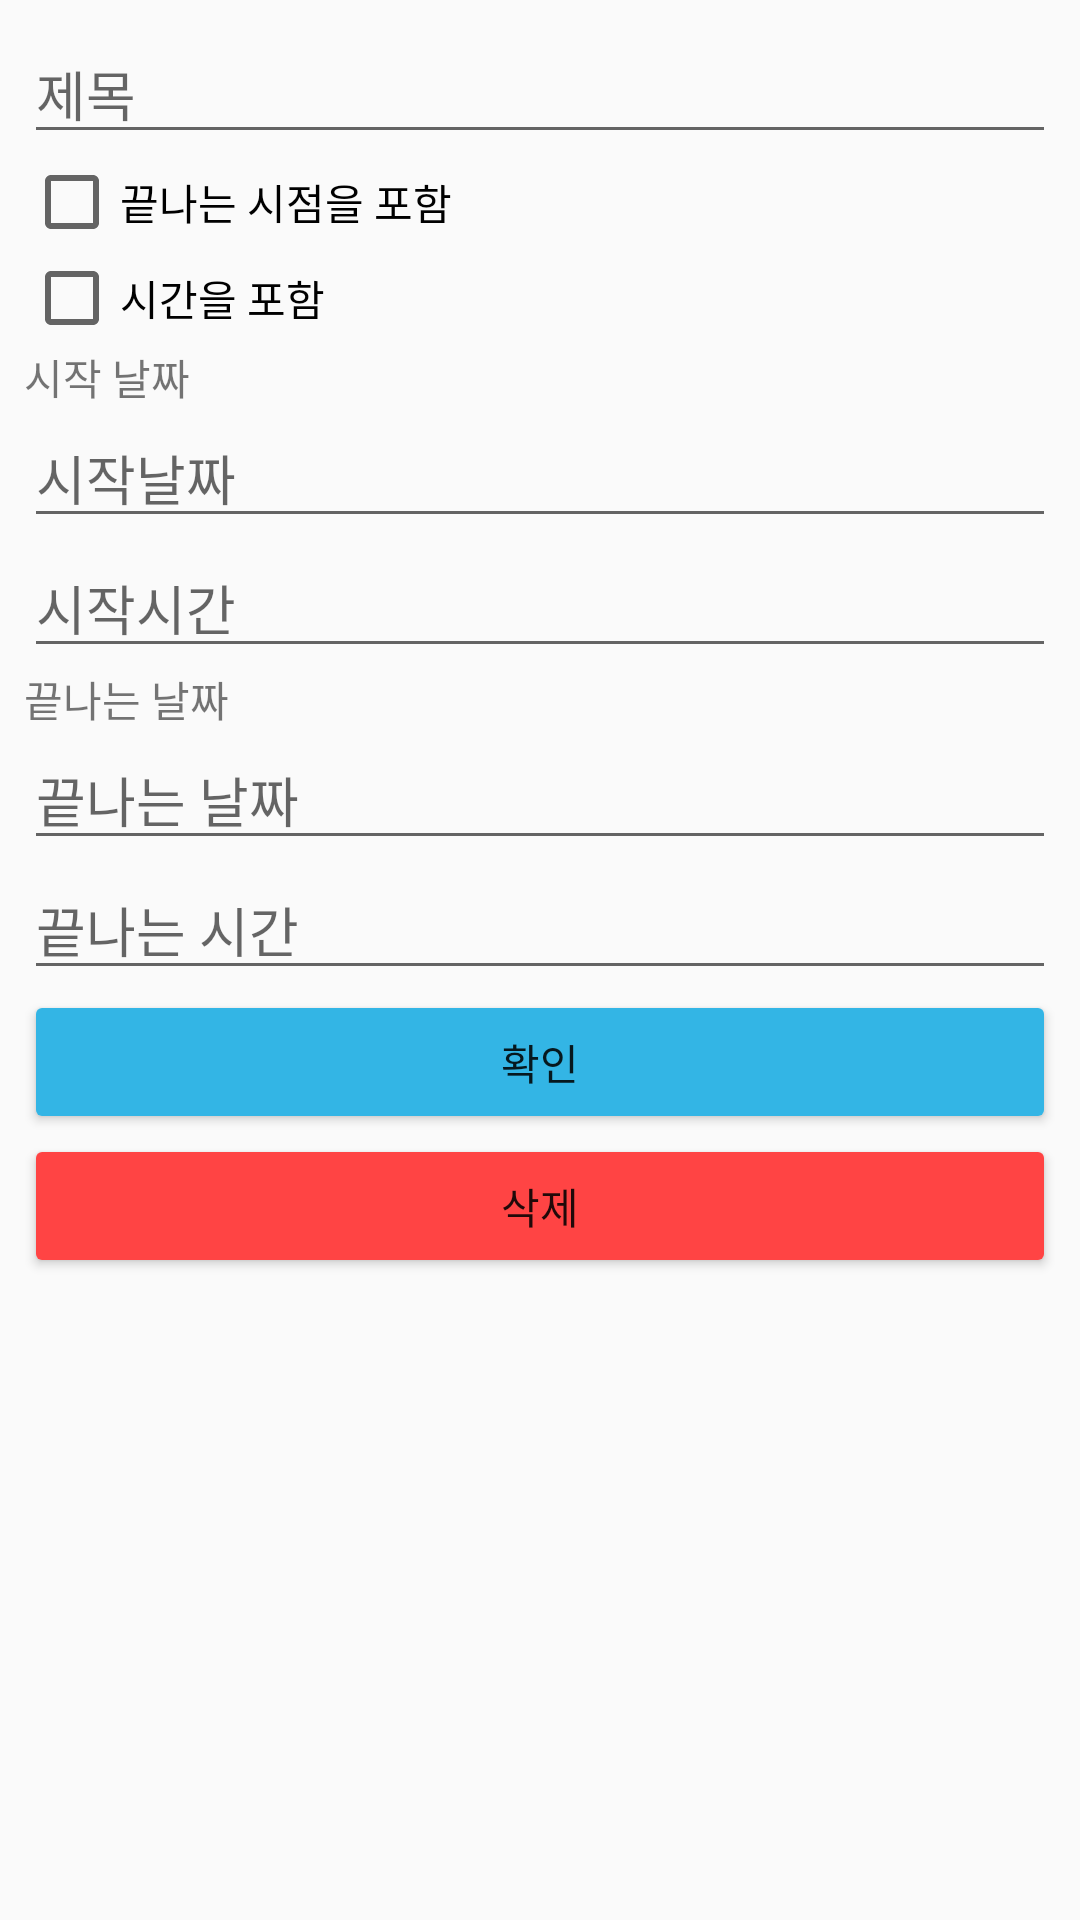

Produce the Android XML layout that renders to this screen, including the resource entries it uses.
<!-- AndroidManifest.xml: application theme AppTheme -->
<!-- res/layout/activity_update_schedule.xml -->
<?xml version="1.0" encoding="utf-8"?>
<android.support.constraint.ConstraintLayout xmlns:android="http://schemas.android.com/apk/res/android"
    xmlns:app="http://schemas.android.com/apk/res-auto"
    xmlns:tools="http://schemas.android.com/tools"
    android:layout_width="match_parent"
    android:layout_height="match_parent"
    tools:context=".activity.update.UpdateScheduleActivity">

    <ScrollView
        android:layout_width="match_parent"
        android:layout_height="match_parent"
        android:layout_marginStart="8dp"
        android:layout_marginTop="8dp"
        android:layout_marginEnd="8dp"
        android:layout_marginBottom="8dp"
        app:layout_constraintBottom_toBottomOf="parent"
        app:layout_constraintEnd_toEndOf="parent"
        app:layout_constraintStart_toStartOf="parent"
        app:layout_constraintTop_toTopOf="parent">

        <LinearLayout
            android:layout_width="match_parent"
            android:layout_height="wrap_content"
            android:orientation="vertical" >

            <EditText
                android:id="@+id/iptTitle"
                android:layout_width="match_parent"
                android:layout_height="wrap_content"
                android:ems="10"
                android:hint="제목"
                android:inputType="textPersonName" />

            <CheckBox
                android:id="@+id/chbIncludeEnd"
                android:layout_width="match_parent"
                android:layout_height="wrap_content"
                android:text="끝나는 시점을 포함" />

            <CheckBox
                android:id="@+id/chbIncludeTime"
                android:layout_width="match_parent"
                android:layout_height="wrap_content"
                android:text="시간을 포함" />

            <TextView
                android:id="@+id/txtStart"
                android:layout_width="match_parent"
                android:layout_height="wrap_content"
                android:text="시작 날짜" />

            <EditText
                android:id="@+id/iptStartDate"
                android:layout_width="match_parent"
                android:layout_height="wrap_content"
                android:ems="10"
                android:hint="시작날짜"
                android:inputType="date" />

            <EditText
                android:id="@+id/iptStartTime"
                android:layout_width="match_parent"
                android:layout_height="wrap_content"
                android:ems="10"
                android:hint="시작시간"
                android:inputType="time" />

            <TextView
                android:id="@+id/txtEnd"
                android:layout_width="match_parent"
                android:layout_height="wrap_content"
                android:text="끝나는 날짜" />

            <EditText
                android:id="@+id/iptEndDate"
                android:layout_width="match_parent"
                android:layout_height="wrap_content"
                android:ems="10"
                android:hint="끝나는 날짜"
                android:inputType="date" />

            <EditText
                android:id="@+id/iptEndTime"
                android:layout_width="match_parent"
                android:layout_height="wrap_content"
                android:ems="10"
                android:hint="끝나는 시간"
                android:inputType="time" />

            <Button
                android:id="@+id/btnUpdate"
                android:layout_width="match_parent"
                android:layout_height="wrap_content"
                android:backgroundTint="@android:color/holo_blue_light"
                android:text="확인" />

            <Button
                android:id="@+id/btnDelete"
                android:layout_width="match_parent"
                android:layout_height="wrap_content"
                android:backgroundTint="@android:color/holo_red_light"
                android:text="삭제" />
        </LinearLayout>
    </ScrollView>
</android.support.constraint.ConstraintLayout>
<!-- resources referenced by this layout -->
<resources>
  <style name="AppTheme" parent="Theme.AppCompat.Light.DarkActionBar">
          
          <item name="colorPrimary">@color/colorPrimary</item>
          <item name="colorPrimaryDark">@color/colorPrimaryDark</item>
          <item name="colorAccent">@color/colorAccent</item>
      </style>
  <color name="colorPrimary">#008577</color>
  <color name="colorPrimaryDark">#00574B</color>
  <color name="colorAccent">#D81B60</color>
</resources>
